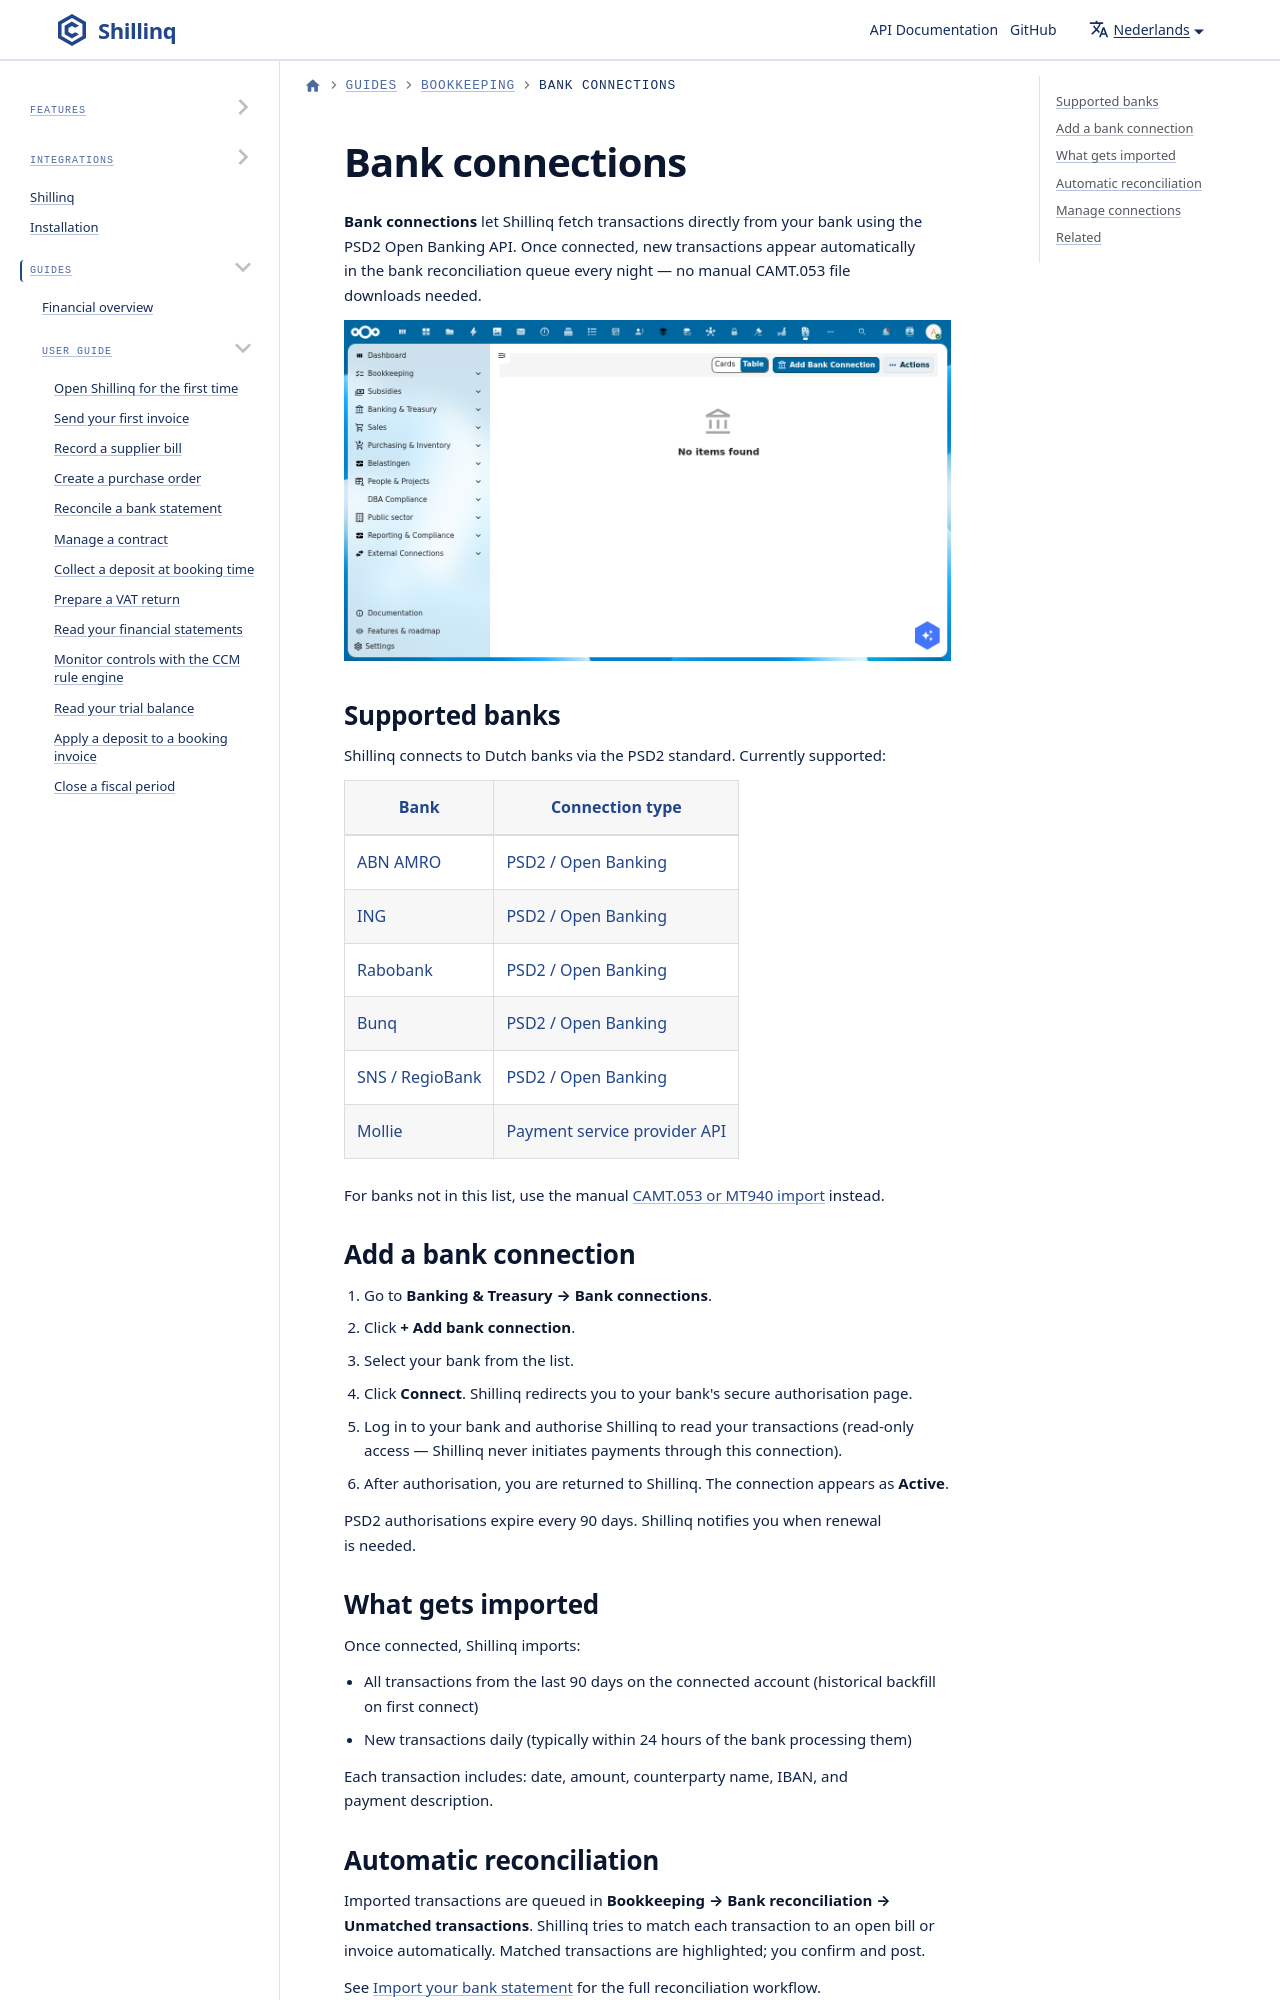

repository: ConductionNL/shillinq · page: nl/docs/user-guide/bookkeeping/bank-connections/index.html · generator: docusaurus

---
sidebar_position: 9
title: Bank connections
description: Connect Shillinq to your bank via PSD2 (Open Banking) to automatically import transactions for reconciliation.
---

# Bank connections

**Bank connections** let Shillinq fetch transactions directly from your bank using the PSD2 Open Banking API. Once connected, new transactions appear automatically in the bank reconciliation queue every night — no manual CAMT.053 file downloads needed.
